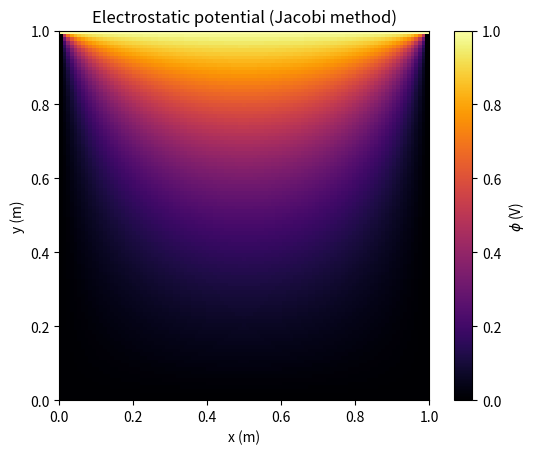

Write Python code to recreate this figure.
import matplotlib.pyplot as plt
import matplotlib.colors as col
import numpy as np
import time


# Parameters

epsilon = 1e-5
delta = 1e-2
h = delta**2/4

M = int(1/delta)

# Init phi 
phi_prev = np.zeros((M+1, M+1), dtype=float)
phi_prev[0,:] = 1.

def jacobi(epsilon, phi_prev):
    # n = 1
    phi = np.copy(phi_prev)

    # First diff computed to start the while
    diff = np.inf
    counter = 0
    t_start = time.perf_counter()

    while diff > epsilon:

        phi[1:-1,1:-1] = 0.25*(phi_prev[1:-1,2:] # j+1, k
        + phi_prev[1:-1,:-2] # j-1, k
        + phi_prev[2:,1:-1] # j, k+1
        + phi_prev[:-2,1:-1]) # j, k-1

        diff = np.sum(np.abs(phi - phi_prev)) / np.sum(np.abs(phi_prev))

        # Swapping references, phi will be overwritten next loop anyway and it prevents accidentally linking both variables to the same array memory
        phi_prev, phi = phi, phi_prev

        counter += 1

    elapsed = time.perf_counter() - t_start
    print(f"Done, converged in {counter} iterations ({round(elapsed,3)} s)!")
    return phi_prev, elapsed

if __name__ == "__main__":

    phi, _ = jacobi(epsilon, phi_prev)

    plt.imshow(phi, origin="upper", extent=[0, 1, 0, 1], cmap="inferno")
    plt.colorbar(label=r"$\phi$ (V)")
    plt.xlabel("x (m)")
    plt.ylabel("y (m)")
    plt.title("Electrostatic potential (Jacobi method)")
    plt.show()
